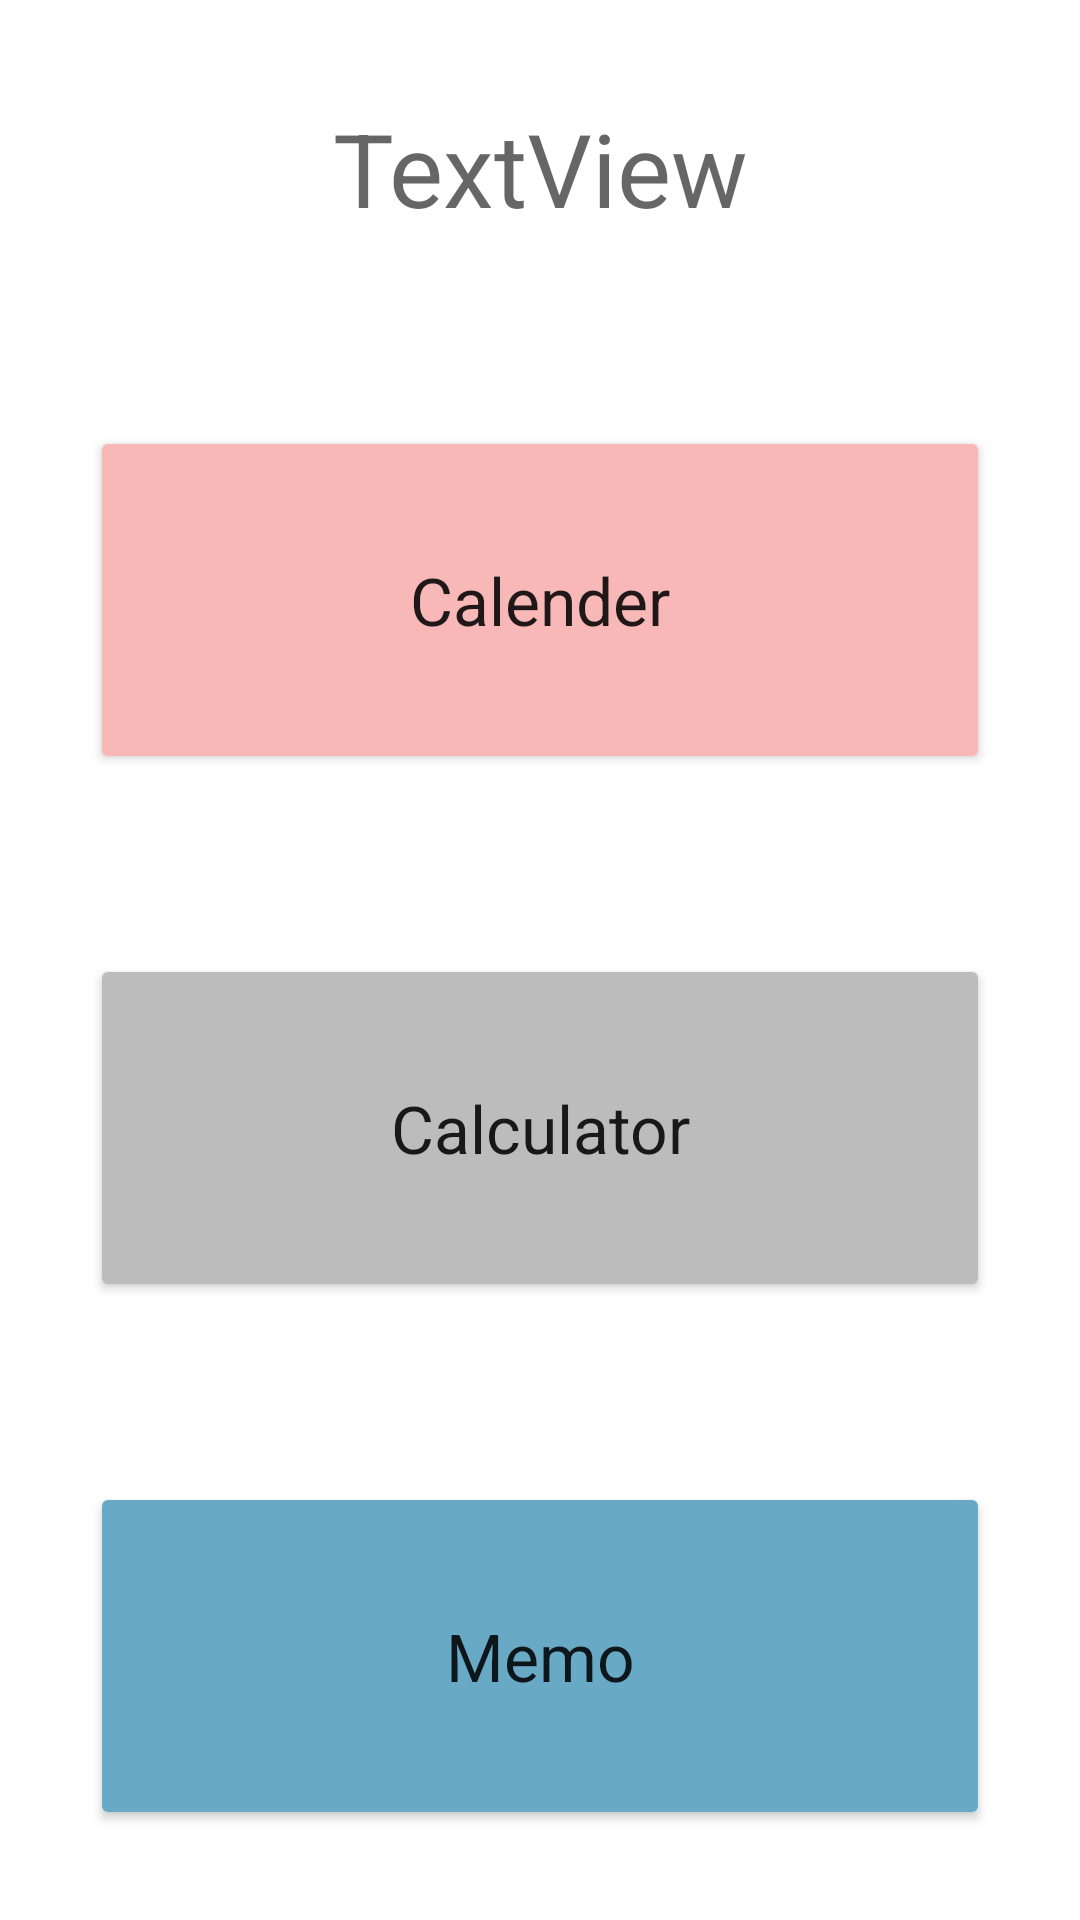

Reconstruct the res/layout file that produces this screen, plus the resources it refers to.
<!-- AndroidManifest.xml: application theme Theme.Dong7 -->
<!-- res/layout/activity_main.xml -->
<?xml version="1.0" encoding="utf-8"?>
<LinearLayout xmlns:android="http://schemas.android.com/apk/res/android"
    android:layout_width="match_parent"
    android:layout_height="match_parent"
    android:orientation="vertical">


    <TextView
        android:id="@+id/textView"
        android:layout_width="match_parent"
        android:layout_height="wrap_content"
        android:layout_weight="1"
        android:gravity="center"
        android:text="TextView"
        android:textAppearance="@style/TextAppearance.AppCompat.Display1" />

    <Button
        android:id="@+id/button"
        android:layout_width="match_parent"
        android:layout_height="wrap_content"
        android:layout_margin="30dp"
        android:layout_weight="1"
        android:backgroundTint="#F8B8B8"
        android:onClick="btn1Method"
        android:text="Calender"
        android:textAppearance="@style/TextAppearance.AppCompat.Large" />

    <Button
        android:id="@+id/button2"
        android:layout_width="match_parent"
        android:layout_height="wrap_content"
        android:layout_margin="30dp"
        android:layout_weight="1"
        android:backgroundTint="#BCBCBC"
        android:text="Calculator"
        android:onClick="btn3Method"
        android:textAppearance="@style/TextAppearance.AppCompat.Large" />

    <Button
        android:id="@+id/button3"
        android:layout_width="match_parent"
        android:layout_height="wrap_content"
        android:layout_margin="30dp"
        android:layout_weight="1"
        android:backgroundTint="#68A9C6"
        android:onClick="btn2Method"
        android:text="Memo"
        android:textAppearance="@style/TextAppearance.AppCompat.Large" />
</LinearLayout>
<!-- resources referenced by this layout -->
<resources>
  <style name="Theme.Dong7" parent="Theme.MaterialComponents.DayNight.DarkActionBar">
          
          <item name="colorPrimary">#FF2D5753</item>
          <item name="colorPrimaryVariant">#FF2D5753</item>
          <item name="colorOnPrimary">@color/white</item>
          
          <item name="colorSecondary">@color/teal_200</item>
          <item name="colorSecondaryVariant">@color/teal_700</item>
          <item name="colorOnSecondary">@color/black</item>
          
          <item name="android:statusBarColor" tools:targetApi="l">?attr/colorPrimaryVariant</item>
          
      </style>
  <!-- not gathered from this repository: default colours our renderer supplied (Android Studio template values) -->
  <color name="teal_200">#FF03DAC5</color>
  <color name="teal_700">#FF018786</color>
  <color name="black">#FF000000</color>
  <color name="white">#FFFFFFFF</color>
</resources>
